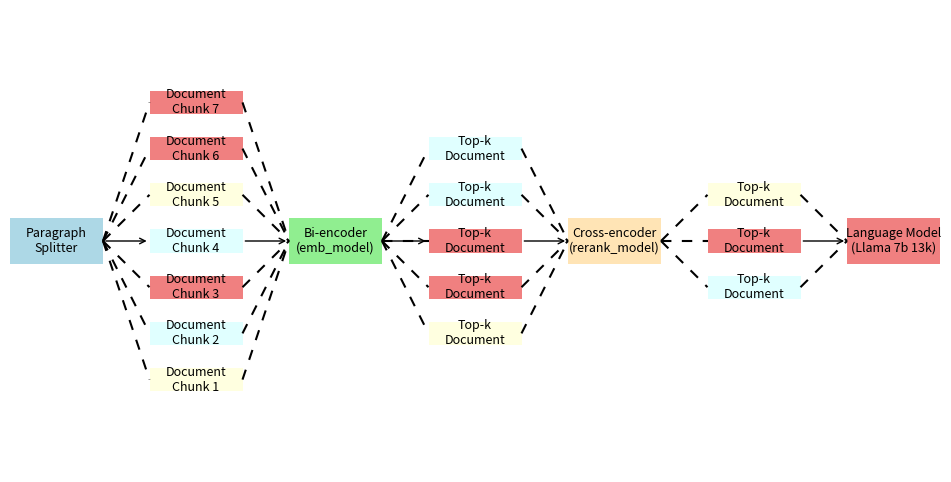

Source code (Python):
import matplotlib.pyplot as plt
import matplotlib.patches as patches


# Define a function to create lines with optional arrows
def create_line(ax, start, end, text='', arrow=True, linestyle='-', dash_length=5, space_length=5, color='black'):
    if arrow:
        # Create the line with an arrow
        line = patches.FancyArrowPatch(start, end, arrowstyle='->', linestyle=linestyle,
                                       mutation_scale=10, color=color)
        ax.add_patch(line)
    else:
        # Create a dashed line without an arrow
        line = plt.Line2D((start[0], end[0]), (start[1], end[1]), linestyle=linestyle,
                          dashes=(dash_length, space_length), color=color)
        ax.add_line(line)

    if text:
        mid_x = (start[0] + end[0]) / 2
        mid_y = (start[1] + end[1]) / 2
        plt.text(mid_x, mid_y, text, ha='center', va='center', fontsize=9)


# Define a function to create a rectangle with text inside
def create_rectangle(ax, center, width, height, text, fillcolor='none'):
    # Create a rectangle and add it to the plot
    rect = patches.Rectangle((center[0] - width / 2, center[1] - height / 2), width, height, linewidth=1,
                             edgecolor='none', facecolor=fillcolor, zorder=1)
    ax.add_patch(rect)
    # Add text centered in the rectangle
    plt.text(center[0], center[1], text, ha='center', va='center', fontsize=9, zorder=2)


# Create a new figure
fig, ax = plt.subplots(figsize=(12, 6))

# Create rectangles with fill colors and transparent edges
create_rectangle(ax, (1, 5), 2, 1, 'Paragraph\nSplitter', fillcolor='lightblue')

# Create document rectangles with fill colors and transparent edges
create_rectangle(ax, (4, 2), 2, 0.5, 'Document\nChunk 1', fillcolor='lightyellow')
create_rectangle(ax, (4, 3), 2, 0.5, 'Document\nChunk 2', fillcolor='lightcyan')
create_rectangle(ax, (4, 4), 2, 0.5, 'Document\nChunk 3', fillcolor='lightcoral')
create_rectangle(ax, (4, 5), 2, 0.5, 'Document\nChunk 4', fillcolor='lightcyan')
create_rectangle(ax, (4, 6), 2, 0.5, 'Document\nChunk 5', fillcolor='lightyellow')
create_rectangle(ax, (4, 7), 2, 0.5, 'Document\nChunk 6', fillcolor='lightcoral')
create_rectangle(ax, (4, 8), 2, 0.5, 'Document\nChunk 7', fillcolor='lightcoral')

create_rectangle(ax, (7, 5), 2, 1, 'Bi-encoder\n(emb_model)', fillcolor='lightgreen')

create_rectangle(ax, (10, 3), 2, 0.5, 'Top-k\nDocument', fillcolor='lightyellow')
create_rectangle(ax, (10, 4), 2, 0.5, 'Top-k\nDocument', fillcolor='lightcoral')
create_rectangle(ax, (10, 5), 2, 0.5, 'Top-k\nDocument', fillcolor='lightcoral')
create_rectangle(ax, (10, 6), 2, 0.5, 'Top-k\nDocument', fillcolor='lightcyan')
create_rectangle(ax, (10, 7), 2, 0.5, 'Top-k\nDocument', fillcolor='lightcyan')

create_rectangle(ax, (13, 5), 2, 1, 'Cross-encoder\n(rerank_model)', fillcolor='moccasin')


create_rectangle(ax, (16, 4), 2, 0.5, 'Top-k\nDocument', fillcolor='lightcyan')
create_rectangle(ax, (16, 5), 2, 0.5, 'Top-k\nDocument', fillcolor='lightcoral')
create_rectangle(ax, (16, 6), 2, 0.5, 'Top-k\nDocument', fillcolor='lightyellow')

create_rectangle(ax, (19, 5), 2, 1, 'Language Model\n(Llama 7b 13k)', fillcolor='lightcoral')

# Define the process flow lines
create_line(ax, (2, 5), (3, 2), arrow=False, linestyle='--')
create_line(ax, (2, 5), (3, 3), arrow=False, linestyle='--')
create_line(ax, (2, 5), (3, 4), arrow=False, linestyle='--')
create_line(ax, (2, 5), (3, 5), arrow=True, linestyle='-')
create_line(ax, (2, 5), (3, 6), arrow=False, linestyle='--')
create_line(ax, (2, 5), (3, 7), arrow=False, linestyle='--')
create_line(ax, (2, 5), (3, 8), arrow=False, linestyle='--')

create_line(ax, (5, 2), (6, 5), arrow=False, linestyle='--')
create_line(ax, (5, 3), (6, 5), arrow=False, linestyle='--')
create_line(ax, (5, 4), (6, 5), arrow=False, linestyle='--')
create_line(ax, (5, 5), (6, 5), arrow=True, linestyle='-')
create_line(ax, (5, 6), (6, 5), arrow=False, linestyle='--')
create_line(ax, (5, 7), (6, 5), arrow=False, linestyle='--')
create_line(ax, (5, 8), (6, 5), arrow=False, linestyle='--')

create_line(ax, (8, 5), (9, 3), arrow=False, linestyle='--')
create_line(ax, (8, 5), (9, 4), arrow=False, linestyle='--')
create_line(ax, (8, 5), (9, 5), arrow=False, linestyle='--')
create_line(ax, (8, 5), (9, 6), arrow=False, linestyle='--')
create_line(ax, (8, 5), (9, 7), arrow=False, linestyle='--')

create_line(ax, (11,3), (12, 5), arrow=False, linestyle='--')
create_line(ax, (11, 4), (12, 5), arrow=False, linestyle='--')
create_line(ax, (11, 5), (12, 5), arrow=True, linestyle='-')
create_line(ax, (11, 6), (12, 5), arrow=False, linestyle='--')
create_line(ax, (11, 7), (12, 5), arrow=False, linestyle='--')


create_line(ax, (14, 5), (15, 4), arrow=False, linestyle='--')
create_line(ax, (14, 5), (15, 5), arrow=False, linestyle='--')
create_line(ax, (14, 5), (15, 6), arrow=False, linestyle='--')

create_line(ax, (17, 4), (18, 5), arrow=False, linestyle='--')
create_line(ax, (17, 5), (18, 5), arrow=True, linestyle='-')
create_line(ax, (17, 6), (18, 5), arrow=False, linestyle='--')


create_line(ax, (8, 5), (9, 5), text='', arrow=True)

# Add an arrow from the question to the Bi-encoder
# create_line(ax, (1, 2), (4, 4.5), text='Question', arrow=True)

# Set limits and turn off axes
ax.set_xlim(0, 20)
ax.set_ylim(0, 10)
plt.axis('off')


plt.savefig("llama_index.png", dpi=300)

# Display the plot with colored filled rectangles and no bottom line
plt.show()
